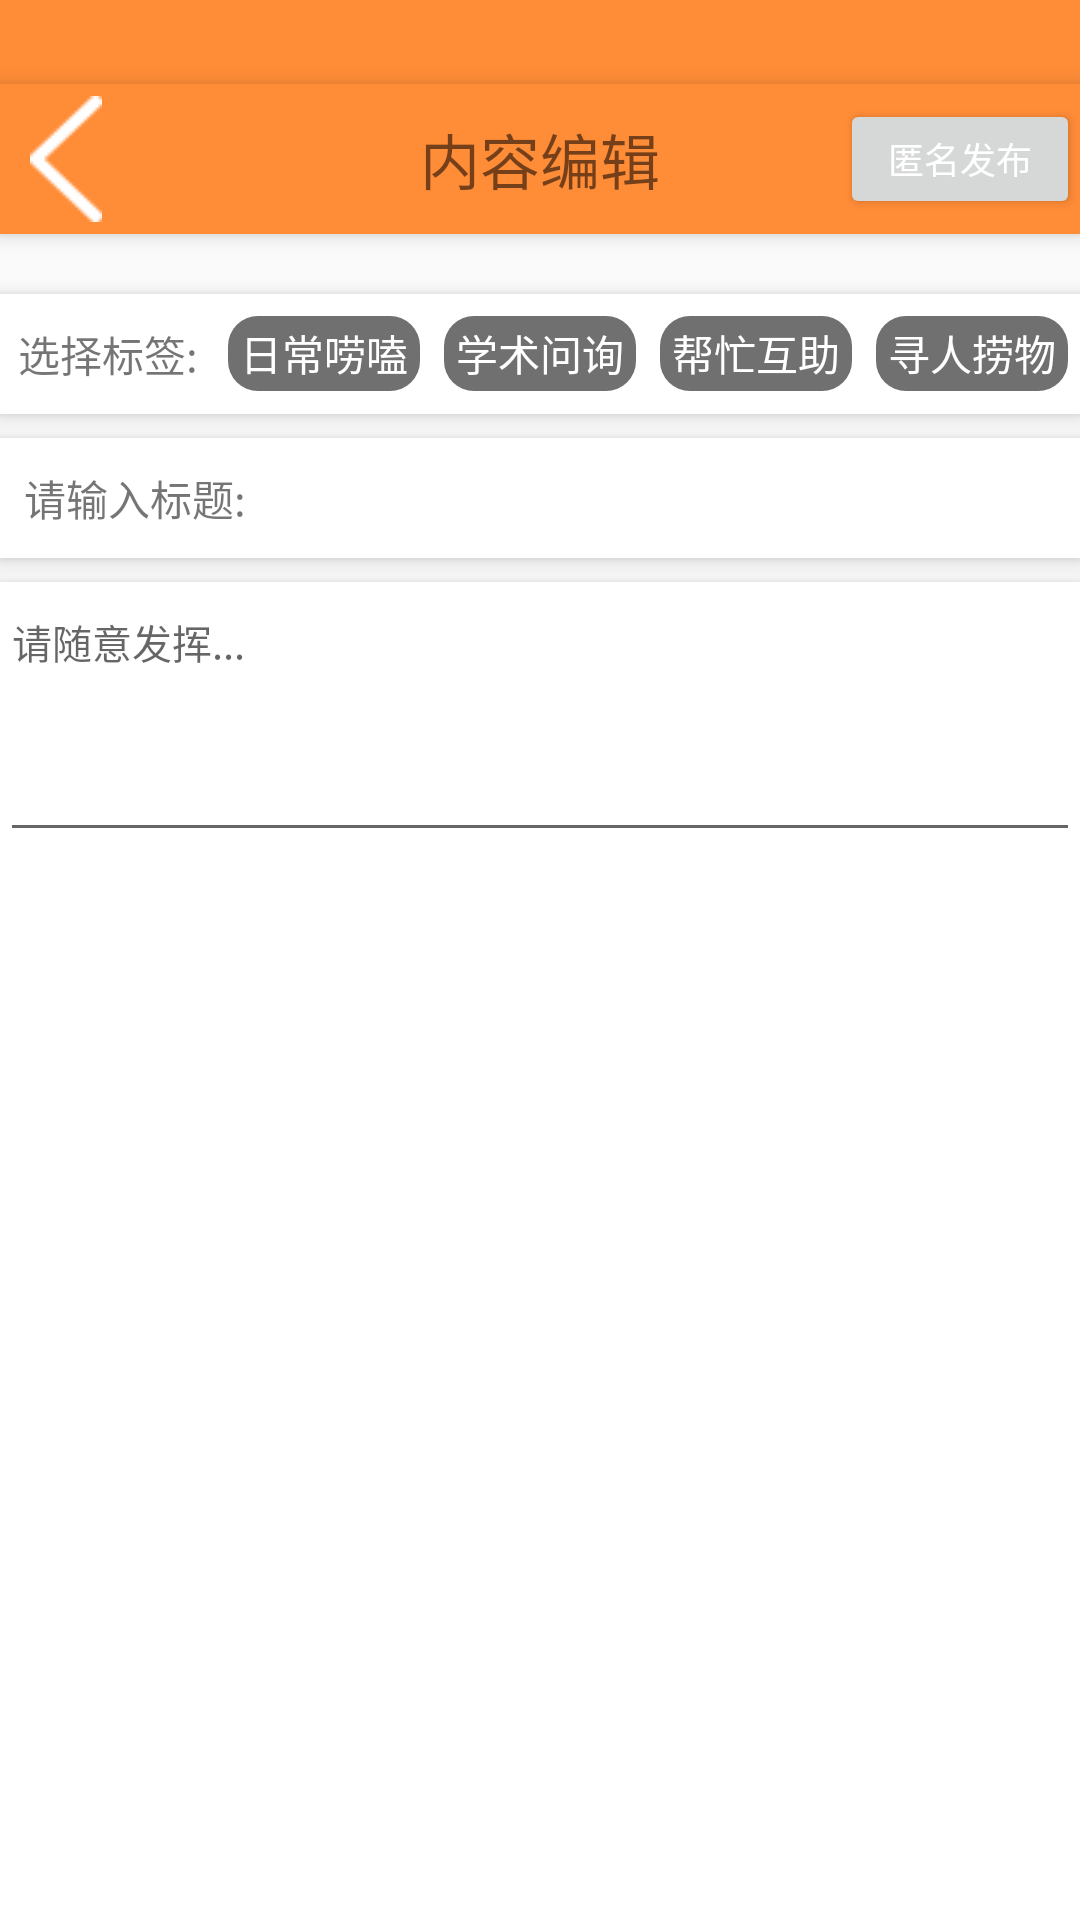

The Android layout XML behind this screen, and the referenced resources:
<!-- AndroidManifest.xml: application theme Theme.MyApplication -->
<!-- res/layout/layout_editposts.xml -->
<?xml version="1.0" encoding="utf-8"?>
<LinearLayout xmlns:android="http://schemas.android.com/apk/res/android"
    xmlns:app="http://schemas.android.com/apk/res-auto"
    xmlns:tools="http://schemas.android.com/tools"
    android:id="@+id/layout_editposts"
    android:layout_width="match_parent"
    android:layout_height="match_parent"
    android:orientation="vertical">

    <TextView
        android:layout_width="match_parent"
        android:layout_height="28dp"
        android:background="#FF8C37"/>

    <androidx.constraintlayout.widget.ConstraintLayout
        android:layout_width="match_parent"
        android:layout_height="50dp"
        android:background="#FF8C37"
        android:elevation="4dp">

        <TextView
            android:layout_width="wrap_content"
            android:layout_height="wrap_content"
            android:text="内容编辑"
            android:textSize="60px"
            app:layout_constraintBottom_toBottomOf="parent"
            app:layout_constraintHorizontal_bias="0.5"
            app:layout_constraintLeft_toLeftOf="parent"
            app:layout_constraintRight_toRightOf="parent"
            app:layout_constraintTop_toTopOf="parent"
            app:layout_constraintVertical_bias="0.5" />

        <ImageButton
            android:id="@+id/backbutton_editposts"
            android:layout_width="wrap_content"
            android:layout_height="wrap_content"
            android:scaleType="centerInside"
            app:layout_constraintBottom_toBottomOf="parent"
            app:layout_constraintEnd_toEndOf="parent"
            app:layout_constraintHeight_percent="0.4"
            app:layout_constraintHorizontal_bias="0.03"
            app:layout_constraintStart_toStartOf="parent"
            app:layout_constraintTop_toTopOf="parent"
            app:layout_constraintVertical_bias="0.5"
            app:layout_constraintWidth_percent="0.1"
            android:background="@mipmap/back_button1"/>

        <Button
            android:id="@+id/is_anonymity"
            android:layout_width="80dp"
            android:layout_height="40dp"
            android:textSize="12dp"
            android:text="匿名发布"
            android:textColor="@color/white"
            app:layout_constraintBottom_toBottomOf="parent"
            app:layout_constraintEnd_toEndOf="parent"
            app:layout_constraintHeight_percent="0.6"
            app:layout_constraintTop_toTopOf="parent"
            app:layout_constraintWidth_percent="0.15" />


    </androidx.constraintlayout.widget.ConstraintLayout>


    <LinearLayout
        android:layout_width="match_parent"
        android:layout_height="40dp"
        android:layout_marginTop="20dp"
        android:background="@color/white"
        android:elevation="4dp">

        <TextView
            android:layout_width="match_parent"
            android:layout_height="match_parent"
            android:layout_weight="4"
            android:gravity="center"
            android:text="选择标签:" />

        <RadioGroup
            android:layout_width="match_parent"
            android:layout_height="match_parent"
            android:layout_weight="1"
            android:orientation="horizontal">

            <RadioButton
                android:id="@+id/label1"
                android:layout_width="0dp"
                android:layout_height="25dp"
                android:layout_gravity="center"
                android:layout_margin="4dp"
                android:layout_weight="1"
                android:background="@drawable/selector_label"
                android:button="@null"
                android:gravity="center"
                android:text="日常唠嗑"
                android:textColor="@color/white" />

            <RadioButton
                android:id="@+id/label2"
                android:layout_width="0dp"
                android:layout_height="25dp"
                android:layout_gravity="center"
                android:layout_margin="4dp"
                android:layout_weight="1"
                android:background="@drawable/selector_label"
                android:button="@null"
                android:gravity="center"
                android:text="学术问询"
                android:textColor="@color/white" />

            <RadioButton
                android:id="@+id/label3"
                android:layout_width="0dp"
                android:layout_height="25dp"
                android:layout_gravity="center"
                android:layout_margin="4dp"
                android:layout_weight="1"
                android:background="@drawable/selector_label"
                android:button="@null"
                android:gravity="center"
                android:text="帮忙互助"
                android:textColor="@color/white" />

            <RadioButton
                android:id="@+id/label4"
                android:layout_width="0dp"
                android:layout_height="25dp"
                android:layout_gravity="center"
                android:layout_margin="4dp"
                android:layout_weight="1"
                android:background="@drawable/selector_label"
                android:button="@null"
                android:gravity="center"
                android:text="寻人捞物"
                android:textColor="@color/white" />
        </RadioGroup>


    </LinearLayout>

    <LinearLayout
        android:layout_width="match_parent"
        android:layout_height="40dp"
        android:layout_marginTop="8dp"
        android:background="@color/white"
        android:elevation="4dp"
        android:orientation="horizontal">

        <TextView
            android:layout_width="match_parent"
            android:layout_height="match_parent"
            android:layout_weight="3"
            android:gravity="center"
            android:text="请输入标题:" />

        <android.widget.EditText
            android:id="@+id/posts_title_field"
            android:layout_width="match_parent"
            android:layout_height="match_parent"
            android:layout_weight="1"
            android:background="@color/white" />

    </LinearLayout>

    <LinearLayout
        android:layout_width="match_parent"
        android:layout_height="450dp"
        android:layout_marginTop="8dp"
        android:background="@color/white"
        android:elevation="4dp"
        android:orientation="vertical">

        <android.widget.EditText
            android:id="@+id/posts_content_field"
            android:layout_width="match_parent"
            android:layout_height="0dp"
            android:layout_weight="1"
            android:gravity="left|top"
            android:hint="请随意发挥..."
            android:inputType="textMultiLine"
            android:textSize="40px" />

        <androidx.recyclerview.widget.RecyclerView
            android:layout_marginLeft="10dp"
            android:layout_marginRight="10dp"
            android:id="@+id/photo_recyclerView"
            android:layout_width="match_parent"
            android:layout_height="0dp"
            android:layout_weight="4" />


    </LinearLayout>

    <androidx.constraintlayout.widget.ConstraintLayout
        android:layout_width="match_parent"
        android:layout_height="match_parent">


        <androidx.constraintlayout.widget.ConstraintLayout
            android:layout_width="match_parent"
            android:layout_height="50dp"
            android:background="@color/white"
            android:elevation="4dp"
            android:orientation="horizontal"
            app:layout_constraintBottom_toBottomOf="parent"
            app:layout_constraintTop_toTopOf="parent"
            app:layout_constraintVertical_bias="1.0"
            tools:layout_editor_absoluteX="0dp">

            <Button
                android:id="@+id/releasebutton_editposts"
                android:layout_width="120dp"
                android:layout_height="40dp"
                android:background="@drawable/recyangle2"
                android:backgroundTint="#FF8C37"
                android:text="发布"
                android:textColor="@color/white"
                app:layout_constraintBottom_toBottomOf="parent"
                app:layout_constraintEnd_toEndOf="parent"
                app:layout_constraintStart_toStartOf="parent" />

        </androidx.constraintlayout.widget.ConstraintLayout>

        <TextView
            android:layout_width="wrap_content"
            android:layout_height="wrap_content"
            android:text="最多只能添加九张图片哦~~"
            app:layout_constraintBottom_toBottomOf="parent"
            app:layout_constraintHorizontal_bias="0.04"
            app:layout_constraintLeft_toLeftOf="parent"
            app:layout_constraintRight_toRightOf="parent"
            app:layout_constraintTop_toTopOf="parent"
            app:layout_constraintVertical_bias="0.10" />


    </androidx.constraintlayout.widget.ConstraintLayout>

</LinearLayout>
<!-- resources referenced by this layout -->
<resources>
  <color name="white">#FFFFFFFF</color>
  <!-- drawable selector_label (drawable) -->
  <?xml version="1.0" encoding="utf-8"?>
  <selector xmlns:android="http://schemas.android.com/apk/res/android">
      <item android:state_checked="true">
          <shape>
              <corners android:radius="10dp"/>
              <solid android:color="#FF8C37" />
          </shape>
      </item>
      <item android:state_checked="false">
          <shape>
              <corners android:radius="10dp"/>
              <solid android:color="#707070"/>
          </shape>
      </item>
  </selector>
  <!-- mipmap back_button1: png bitmap (mipmap, 618 bytes) -->
  <style name="Theme.MyApplication" parent="Theme.AppCompat.Light.NoActionBar">//不改这个主题按钮background颜色改不了
          
          <item name="colorPrimary">@color/purple_500</item>
          <item name="colorPrimaryVariant">@color/purple_700</item>
          <item name="colorOnPrimary">@color/white</item>
          
          <item name="colorSecondary">@color/teal_200</item>
          <item name="colorSecondaryVariant">@color/teal_700</item>
          <item name="colorOnSecondary">@color/black</item>
          
          <item name="android:statusBarColor">?attr/colorPrimaryVariant</item>
          
      </style>
  <color name="purple_500">#FF6200EE</color>
  <color name="purple_700">#FF3700B3</color>
  <color name="teal_200">#FF03DAC5</color>
  <color name="teal_700">#FF018786</color>
  <color name="black">#FF000000</color>
</resources>
